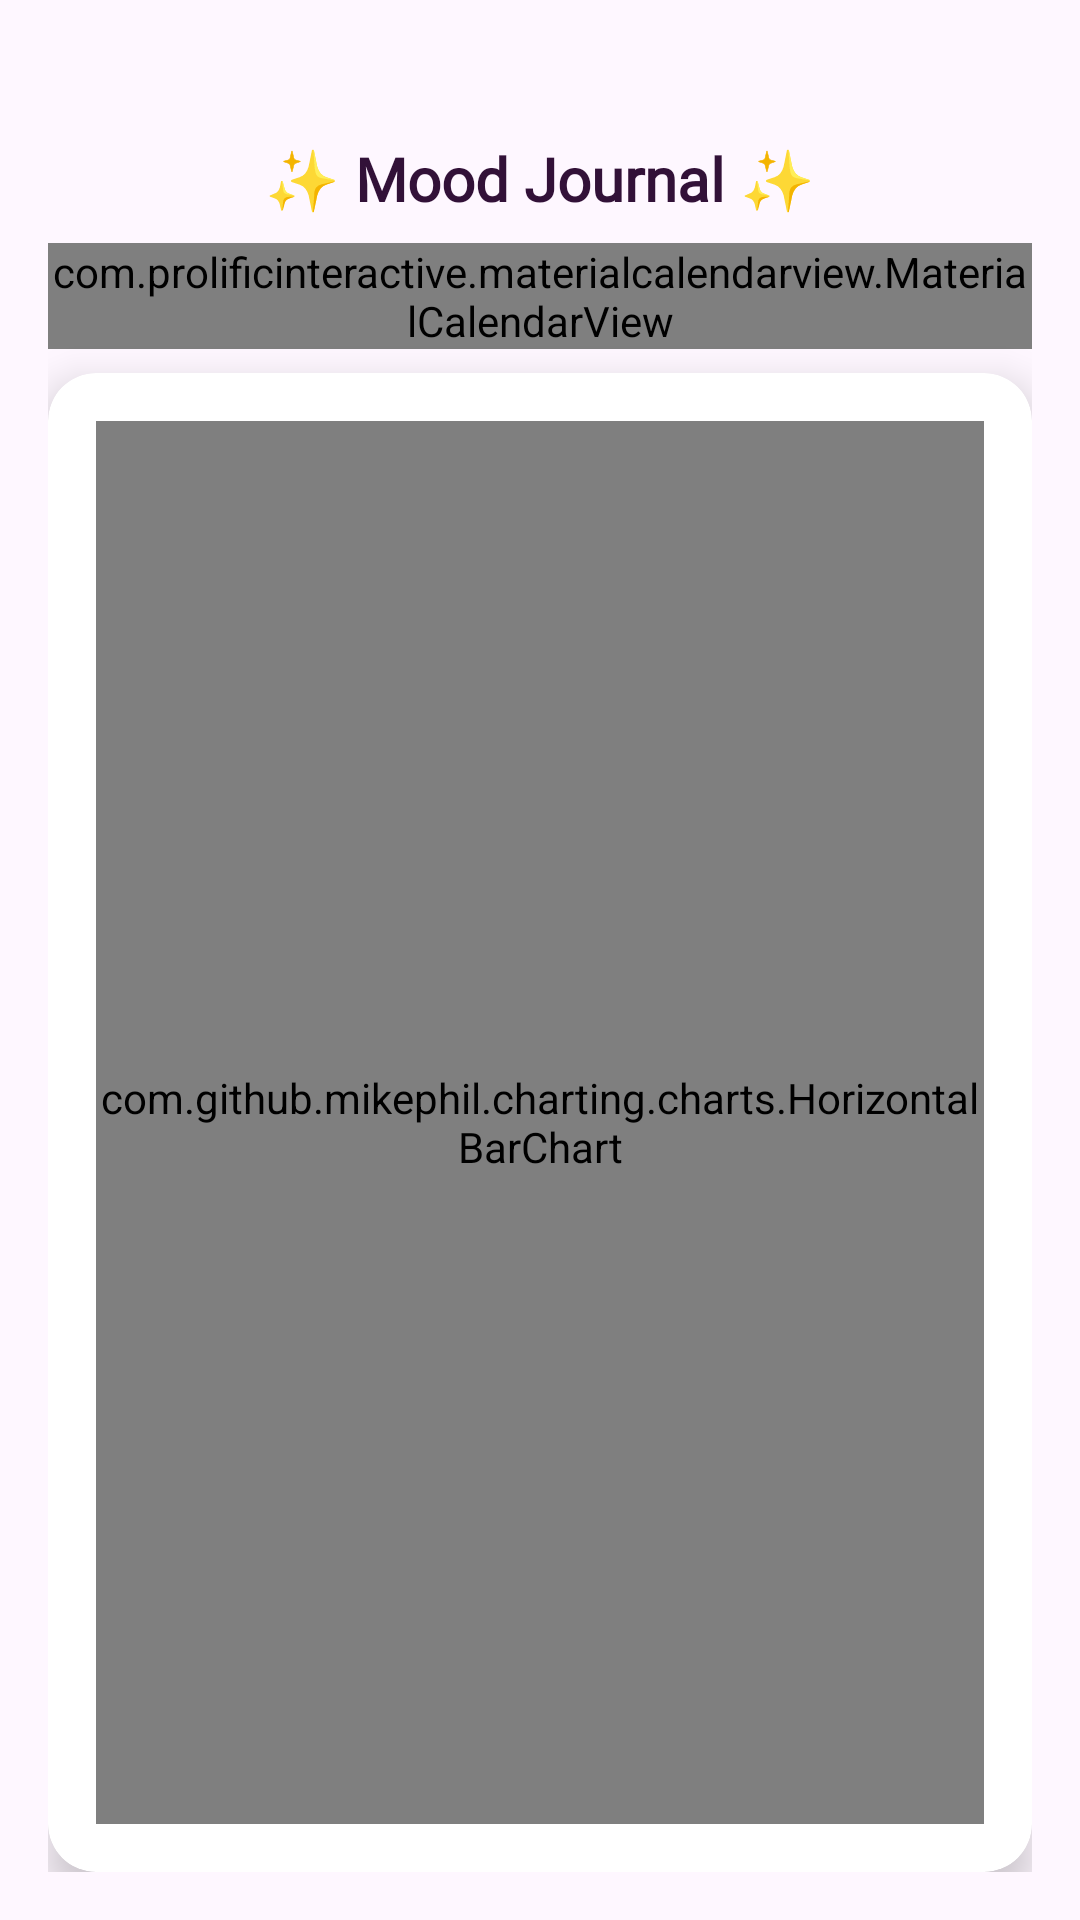

Produce the Android XML layout that renders to this screen, including the resource entries it uses.
<!-- AndroidManifest.xml: application theme Theme.ZENNY -->
<!-- res/layout/activity_mood.xml -->
<?xml version="1.0" encoding="utf-8"?>
<androidx.constraintlayout.widget.ConstraintLayout
    xmlns:android="http://schemas.android.com/apk/res/android"
    xmlns:app="http://schemas.android.com/apk/res-auto"
    android:id="@+id/main"
    android:layout_width="match_parent"
    android:layout_height="match_parent"
    android:padding="16dp">

    
    <TextView
        android:id="@+id/textViewTitle"
        android:layout_width="wrap_content"
        android:layout_height="wrap_content"
        android:layout_marginTop="30dp"
        android:fontFamily="@font/aclonica"
        android:text="@string/mood_journal"
        android:textColor="#321138"
        android:textSize="20sp"
        android:textStyle="bold"
        app:layout_constraintEnd_toEndOf="parent"
        app:layout_constraintStart_toStartOf="parent"
        app:layout_constraintTop_toTopOf="parent" />

    
    <com.prolificinteractive.materialcalendarview.MaterialCalendarView
        android:id="@+id/calendarView"
        android:layout_width="0dp"
        android:layout_height="wrap_content"
        app:layout_constraintTop_toBottomOf="@+id/textViewTitle"
        app:layout_constraintStart_toStartOf="parent"
        app:layout_constraintEnd_toEndOf="parent"
        android:layout_marginTop="8dp"
        app:mcv_selectionColor="@android:color/transparent"/>

    
    <com.google.android.material.button.MaterialButtonToggleGroup
        android:id="@+id/buttonContainer"
        android:layout_width="0dp"
        android:layout_height="wrap_content"
        app:layout_constraintTop_toBottomOf="@+id/calendarView"
        app:layout_constraintStart_toStartOf="parent"
        app:layout_constraintEnd_toEndOf="parent"
        app:singleSelection="true"
        app:selectionRequired="true">

        <Button
            android:id="@+id/btnWeekly"
            style="?attr/materialButtonOutlinedStyle"
            android:layout_width="0dp"
            android:layout_height="wrap_content"
            android:layout_weight="1"
            android:text="Weekly Analysis"/>

        <Button
            android:id="@+id/btnMonthly"
            style="?attr/materialButtonOutlinedStyle"
            android:layout_width="0dp"
            android:layout_height="wrap_content"
            android:layout_weight="1"
            android:text="Monthly Analysis"/>
    </com.google.android.material.button.MaterialButtonToggleGroup>

    
    <androidx.cardview.widget.CardView
        android:id="@+id/chartCard"
        android:layout_width="0dp"
        android:layout_height="0dp"
        android:layout_marginTop="8dp"
        app:cardCornerRadius="16dp"
        app:cardElevation="8dp"
        app:layout_constraintTop_toBottomOf="@+id/buttonContainer"
        app:layout_constraintStart_toStartOf="parent"
        app:layout_constraintEnd_toEndOf="parent"
        app:layout_constraintBottom_toBottomOf="parent">

        <LinearLayout
            android:id="@+id/chartContainer"
            android:layout_width="match_parent"
            android:layout_height="match_parent"
            android:orientation="vertical"
            android:padding="16dp">

            <com.github.mikephil.charting.charts.HorizontalBarChart
                android:id="@+id/barChart"
                android:layout_width="match_parent"
                android:layout_height="match_parent"/>

        </LinearLayout>
    </androidx.cardview.widget.CardView>

</androidx.constraintlayout.widget.ConstraintLayout>
<!-- resources referenced by this layout -->
<resources>
  <string name="mood_journal">✨ Mood Journal ✨</string>
  <style name="Theme.ZENNY" parent="Base.Theme.ZENNY" />
  <style name="Base.Theme.ZENNY" parent="Theme.Material3.DayNight.NoActionBar">
          
          
      </style>
</resources>
